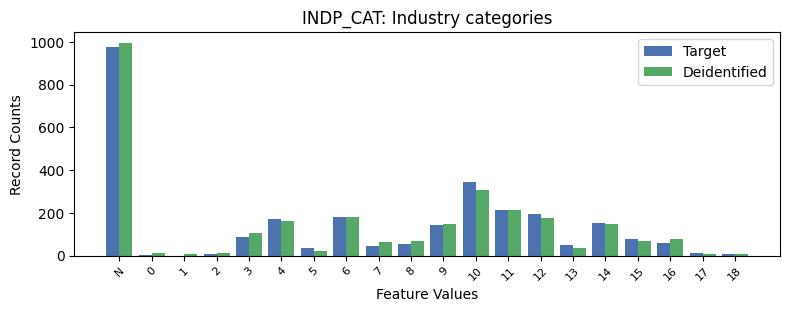

The table this chart was drawn from, first rows:
, INDP_CAT, count_target, count_deidentified
0, -1, 978.0, 996
1, 10, 343.0, 309
2, 11, 215.0, 214
3, 12, 197.0, 177
4, 6, 179.0, 181
5, 4, 170.0, 164
6, 14, 153.0, 147
7, 9, 143.0, 149
8, 3, 85.0, 104
9, 15, 78.0, 69
10, 16, 61.0, 80
11, 8, 53.0, 68
12, 13, 48.0, 36
13, 7, 44.0, 62
14, 5, 35.0, 23
15, 17, 11.0, 6
16, 2, 10.0, 14
17, 18, 7.0, 9
18, 0, 2.0, 11
19, 1, 0.0, 6
